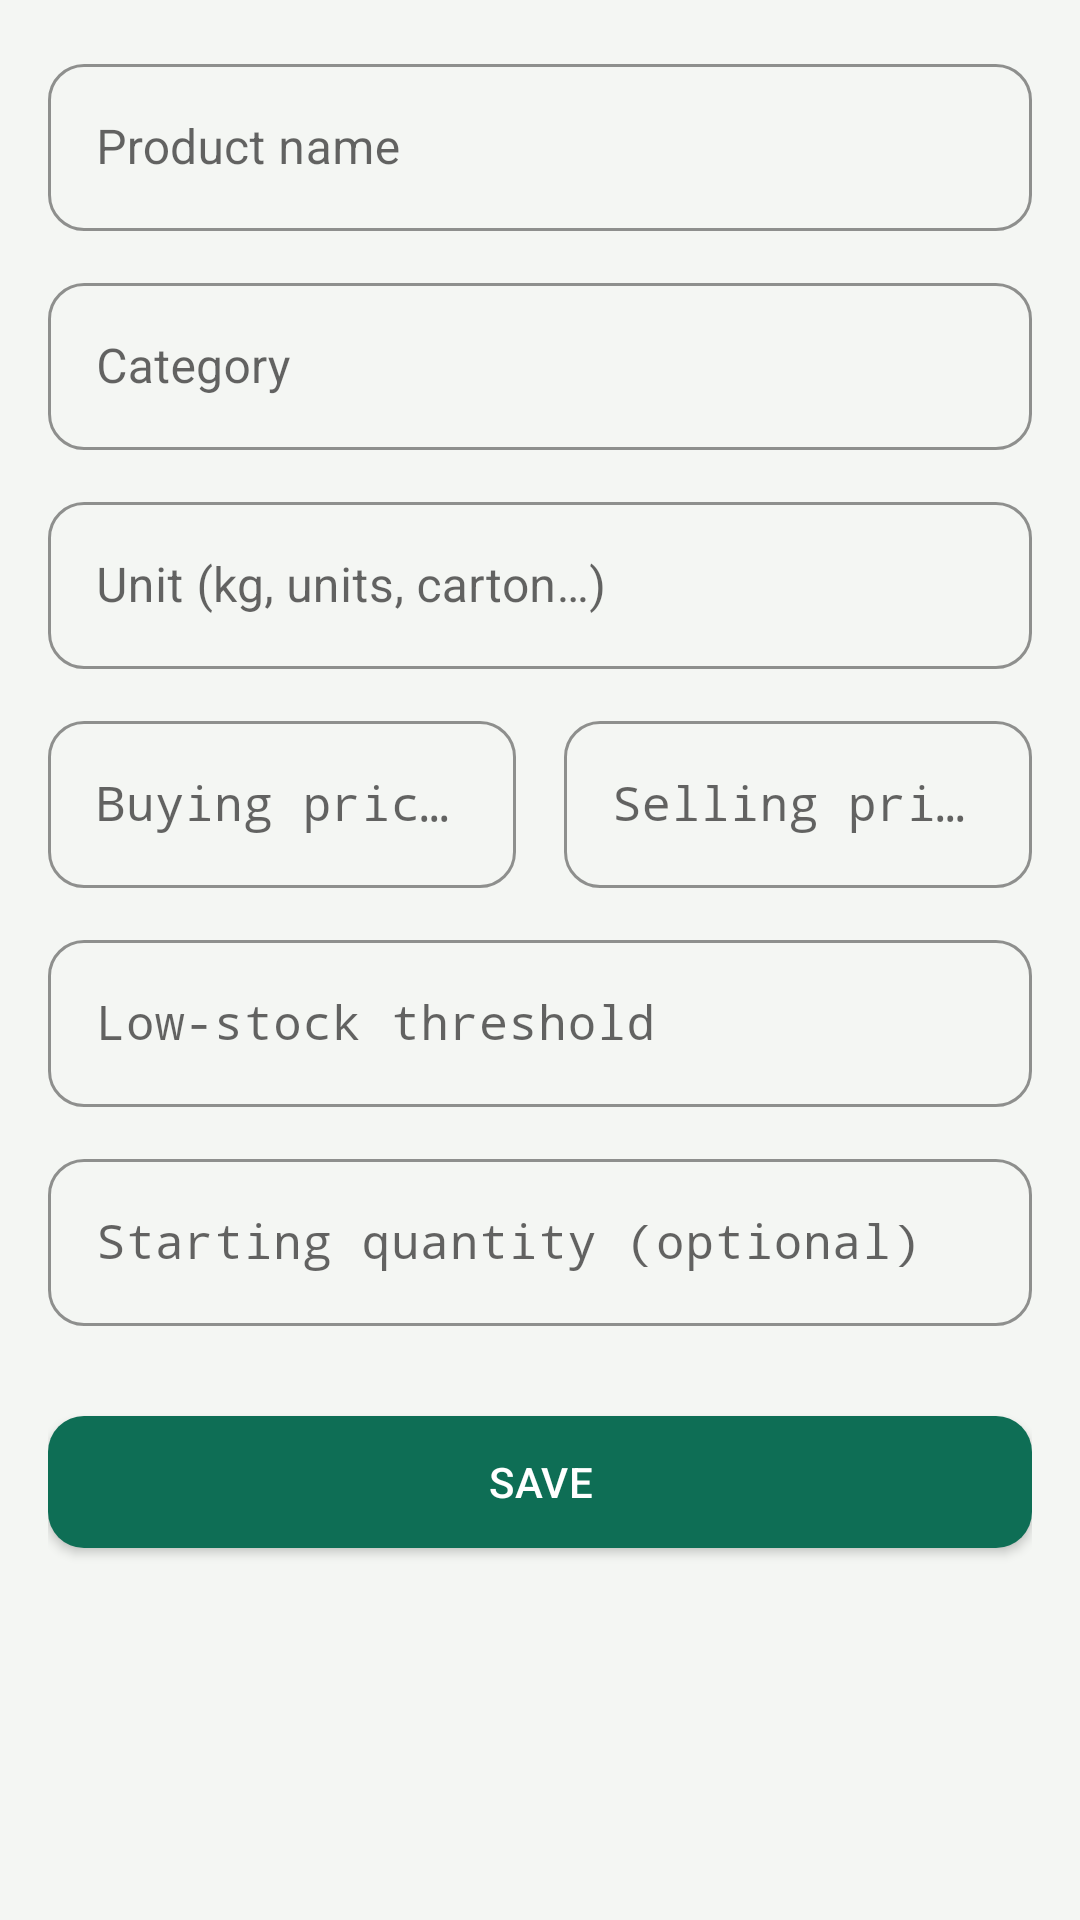

This screen was rendered from an Android layout file. Write that file and the resources it references.
<!-- AndroidManifest.xml: application theme Theme.StockManagement -->
<!-- res/layout/activity_add_product.xml -->
<?xml version="1.0" encoding="utf-8"?>
<ScrollView xmlns:android="http://schemas.android.com/apk/res/android"
    android:layout_width="match_parent"
    android:layout_height="match_parent"
    android:background="@color/paper"
    android:fillViewport="true">

    <LinearLayout
        android:layout_width="match_parent"
        android:layout_height="wrap_content"
        android:orientation="vertical"
        android:padding="@dimen/space_l">

        <com.google.android.material.textfield.TextInputLayout
            style="@style/Input"
            android:layout_width="match_parent"
            android:layout_height="wrap_content">

            <com.google.android.material.textfield.TextInputEditText
                android:id="@+id/edit_name"
                android:layout_width="match_parent"
                android:layout_height="wrap_content"
                android:hint="@string/hint_product_name"
                android:inputType="text" />
        </com.google.android.material.textfield.TextInputLayout>

        <com.google.android.material.textfield.TextInputLayout
            style="@style/Input"
            android:layout_width="match_parent"
            android:layout_height="wrap_content"
            android:layout_marginTop="@dimen/space_m">

            <com.google.android.material.textfield.TextInputEditText
                android:id="@+id/edit_category"
                android:layout_width="match_parent"
                android:layout_height="wrap_content"
                android:hint="@string/hint_category"
                android:inputType="text" />
        </com.google.android.material.textfield.TextInputLayout>

        <com.google.android.material.textfield.TextInputLayout
            style="@style/Input"
            android:layout_width="match_parent"
            android:layout_height="wrap_content"
            android:layout_marginTop="@dimen/space_m">

            <com.google.android.material.textfield.TextInputEditText
                android:id="@+id/edit_unit"
                android:layout_width="match_parent"
                android:layout_height="wrap_content"
                android:hint="@string/hint_unit"
                android:inputType="text" />
        </com.google.android.material.textfield.TextInputLayout>

        <LinearLayout
            android:layout_width="match_parent"
            android:layout_height="wrap_content"
            android:layout_marginTop="@dimen/space_m"
            android:orientation="horizontal">

            <com.google.android.material.textfield.TextInputLayout
                style="@style/Input"
                android:layout_width="0dp"
                android:layout_weight="1"
                android:layout_height="wrap_content"
                android:layout_marginEnd="@dimen/space_s">

                <com.google.android.material.textfield.TextInputEditText
                    android:id="@+id/edit_buying_price"
                    android:layout_width="match_parent"
                    android:layout_height="wrap_content"
                    android:fontFamily="monospace"
                    android:hint="@string/hint_buying_price"
                    android:inputType="numberDecimal" />
            </com.google.android.material.textfield.TextInputLayout>

            <com.google.android.material.textfield.TextInputLayout
                style="@style/Input"
                android:layout_width="0dp"
                android:layout_weight="1"
                android:layout_height="wrap_content"
                android:layout_marginStart="@dimen/space_s">

                <com.google.android.material.textfield.TextInputEditText
                    android:id="@+id/edit_price"
                    android:layout_width="match_parent"
                    android:layout_height="wrap_content"
                    android:fontFamily="monospace"
                    android:hint="@string/hint_price"
                    android:inputType="numberDecimal" />
            </com.google.android.material.textfield.TextInputLayout>

        </LinearLayout>

        <com.google.android.material.textfield.TextInputLayout
            style="@style/Input"
            android:layout_width="match_parent"
            android:layout_height="wrap_content"
            android:layout_marginTop="@dimen/space_m">

            <com.google.android.material.textfield.TextInputEditText
                android:id="@+id/edit_threshold"
                android:layout_width="match_parent"
                android:layout_height="wrap_content"
                android:fontFamily="monospace"
                android:hint="@string/hint_threshold"
                android:inputType="number" />
        </com.google.android.material.textfield.TextInputLayout>

        <com.google.android.material.textfield.TextInputLayout
            style="@style/Input"
            android:layout_width="match_parent"
            android:layout_height="wrap_content"
            android:layout_marginTop="@dimen/space_m">

            <com.google.android.material.textfield.TextInputEditText
                android:id="@+id/edit_initial_quantity"
                android:layout_width="match_parent"
                android:layout_height="wrap_content"
                android:fontFamily="monospace"
                android:hint="@string/hint_initial_quantity"
                android:inputType="number" />
        </com.google.android.material.textfield.TextInputLayout>

        <com.google.android.material.button.MaterialButton
            android:id="@+id/button_save"
            style="@style/Button.Primary"
            android:layout_width="match_parent"
            android:layout_height="56dp"
            android:layout_marginTop="@dimen/space_xl"
            android:text="@string/save" />

    </LinearLayout>
</ScrollView>
<!-- resources referenced by this layout -->
<resources>
  <color name="paper">#F4F6F3</color>
  <dimen name="space_l">16dp</dimen>
  <dimen name="space_m">12dp</dimen>
  <dimen name="space_s">8dp</dimen>
  <dimen name="space_xl">24dp</dimen>
  <string name="hint_buying_price">Buying price (cost)</string>
  <string name="hint_category">Category</string>
  <string name="hint_initial_quantity">Starting quantity (optional)</string>
  <string name="hint_price">Selling price</string>
  <string name="hint_product_name">Product name</string>
  <string name="hint_threshold">Low-stock threshold</string>
  <string name="hint_unit">Unit (kg, units, carton…)</string>
  <string name="save">Save</string>
  <style name="Button.Primary" parent="Widget.MaterialComponents.Button">
          <item name="backgroundTint">@color/brand_emerald</item>
          <item name="android:textColor">@color/surface</item>
          <item name="android:fontFamily">sans-serif-medium</item>
          <item name="cornerRadius">12dp</item>
          <item name="android:letterSpacing">0.01</item>
      </style>
  <style name="Input" parent="Widget.MaterialComponents.TextInputLayout.OutlinedBox">
          <item name="boxStrokeColor">@color/brand_emerald</item>
          <item name="hintTextColor">@color/text_secondary</item>
          <item name="boxCornerRadiusTopStart">12dp</item>
          <item name="boxCornerRadiusTopEnd">12dp</item>
          <item name="boxCornerRadiusBottomStart">12dp</item>
          <item name="boxCornerRadiusBottomEnd">12dp</item>
      </style>
  <style name="Theme.StockManagement" parent="Theme.MaterialComponents.DayNight.NoActionBar">
          <item name="colorPrimary">@color/brand_emerald</item>
          <item name="colorPrimaryDark">@color/brand_emerald_dark</item>
          <item name="colorAccent">@color/status_low</item>
          <item name="android:windowBackground">@color/paper</item>
          <item name="android:textColorPrimary">@color/text_primary</item>
          <item name="android:textColorSecondary">@color/text_secondary</item>
          <item name="android:fontFamily">sans-serif</item>
      </style>
  <color name="brand_emerald">#0E6E55</color>
  <color name="surface">#FFFFFF</color>
  <color name="text_secondary">#5C6B66</color>
  <color name="brand_emerald_dark">#0A5240</color>
  <color name="status_low">#C97A2B</color>
  <color name="text_primary">#101B18</color>
</resources>
